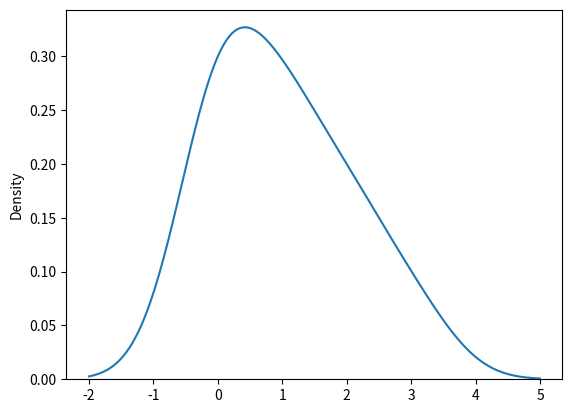

Write the Python code that produced this figure.
from numpy import random
import matplotlib.pyplot as plt
import seaborn as sns


elementsRandom = random.multinomial(n=10, pvals=[1/10, 1/10, 1/10, 1/10, 1/10, 1/10, 1/10, 1/10, 1/10, 1/10])

print(elementsRandom)

sns.distplot(elementsRandom, hist=False)

plt.show()